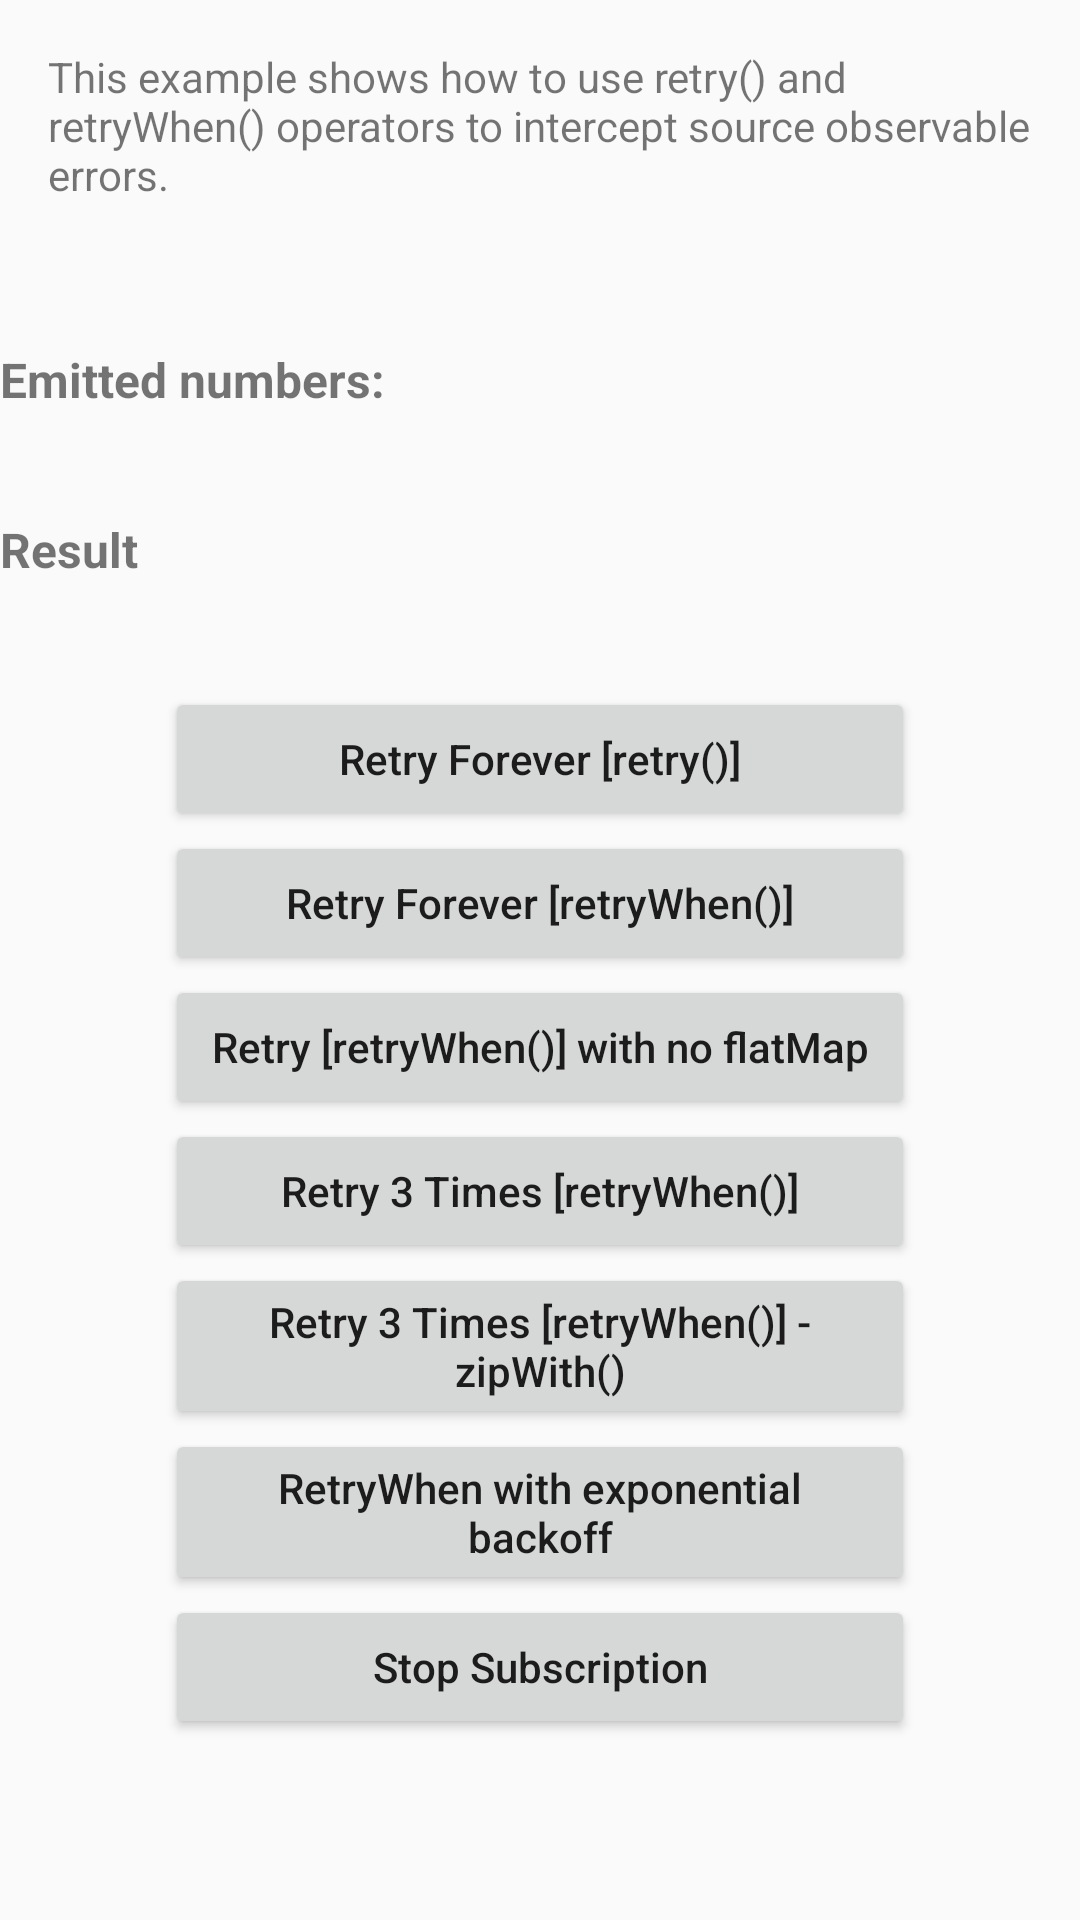

Layout XML and referenced resources for this Android screen:
<!-- AndroidManifest.xml: application theme AppTheme -->
<!-- res/layout/activity_operators_retry_and_retrywhen_example.xml -->
<?xml version="1.0" encoding="utf-8"?>
<android.support.design.widget.CoordinatorLayout xmlns:android="http://schemas.android.com/apk/res/android"
    android:id="@+id/activity_example_7_layout"
    android:layout_width="match_parent"
    android:layout_height="match_parent">

    <ScrollView
        android:layout_width="match_parent"
        android:layout_height="match_parent">

        <LinearLayout
            android:layout_width="match_parent"
            android:layout_height="match_parent"
            android:orientation="vertical">

            <LinearLayout
                android:layout_width="match_parent"
                android:layout_height="wrap_content"
                android:orientation="vertical">

                <TextView
                    android:layout_width="match_parent"
                    android:layout_height="wrap_content"
                    android:padding="16dp"
                    android:text="This example shows how to use retry() and retryWhen() operators to intercept source observable errors." />

            </LinearLayout>

            <LinearLayout
                android:layout_width="match_parent"
                android:layout_height="wrap_content"
                android:orientation="vertical">

                <TextView
                    android:layout_width="match_parent"
                    android:layout_height="wrap_content"
                    android:layout_marginTop="32dp"
                    android:text="Emitted numbers:"
                    android:textSize="16dp"
                    android:textStyle="bold" />

                <TextView
                    android:id="@+id/tvEmittedNumbers"
                    android:layout_width="match_parent"
                    android:layout_height="wrap_content"
                    android:paddingBottom="16dp" />

                <TextView
                    android:layout_width="match_parent"
                    android:layout_height="wrap_content"
                    android:text="Result"
                    android:textSize="16dp"
                    android:textStyle="bold" />

                <TextView
                    android:id="@+id/tvResult"
                    android:layout_width="match_parent"
                    android:layout_height="wrap_content"
                    android:paddingBottom="16dp" />

            </LinearLayout>

            <LinearLayout
                android:layout_width="match_parent"
                android:layout_height="wrap_content"
                android:gravity="center|bottom"
                android:orientation="vertical">

                <LinearLayout
                    android:layout_width="250dp"
                    android:layout_height="match_parent"
                    android:gravity="center"
                    android:orientation="vertical">

                    <Button
                        android:id="@+id/btnRetryForever"
                        android:layout_width="match_parent"
                        android:layout_height="wrap_content"
                        android:text="Retry Forever [retry()]"
                        android:textAllCaps="false" />

                    <Button
                        android:id="@+id/btnRetryWhenForever"
                        android:layout_width="match_parent"
                        android:layout_height="wrap_content"
                        android:text="Retry Forever [retryWhen()]"
                        android:textAllCaps="false" />

                    <Button
                        android:id="@+id/btnRetryWhenNoFlatMap"
                        android:layout_width="match_parent"
                        android:layout_height="wrap_content"
                        android:text="Retry [retryWhen()] with no flatMap"
                        android:textAllCaps="false" />

                    <Button
                        android:id="@+id/btnRetryWhenThreeTimes"
                        android:layout_width="match_parent"
                        android:layout_height="wrap_content"
                        android:text="Retry 3 Times [retryWhen()]"
                        android:textAllCaps="false" />

                    <Button
                        android:id="@+id/btnRetryWhenThreeTimesWithZipWith"
                        android:layout_width="match_parent"
                        android:layout_height="wrap_content"
                        android:text="Retry 3 Times [retryWhen()] - zipWith()"
                        android:textAllCaps="false" />

                    <Button
                        android:id="@+id/btnRetryWhenWithExponentialBackoff"
                        android:layout_width="match_parent"
                        android:layout_height="wrap_content"
                        android:text="RetryWhen with exponential backoff"
                        android:textAllCaps="false" />

                    <Button
                        android:id="@+id/btnStopSubscription"
                        android:layout_width="match_parent"
                        android:layout_height="wrap_content"
                        android:text="Stop Subscription"
                        android:textAllCaps="false" />

                </LinearLayout>

            </LinearLayout>

        </LinearLayout>

    </ScrollView>

</android.support.design.widget.CoordinatorLayout>
<!-- resources referenced by this layout -->
<resources>
  <style name="AppTheme" parent="Theme.AppCompat.Light.DarkActionBar">
          
          <item name="colorPrimary">@color/colorPrimary</item>
          <item name="colorPrimaryDark">@color/colorPrimaryDark</item>
          <item name="colorAccent">@color/colorAccent</item>
      </style>
  <color name="colorPrimary">#3F51B5</color>
  <color name="colorPrimaryDark">#303F9F</color>
  <color name="colorAccent">#FF4081</color>
</resources>
